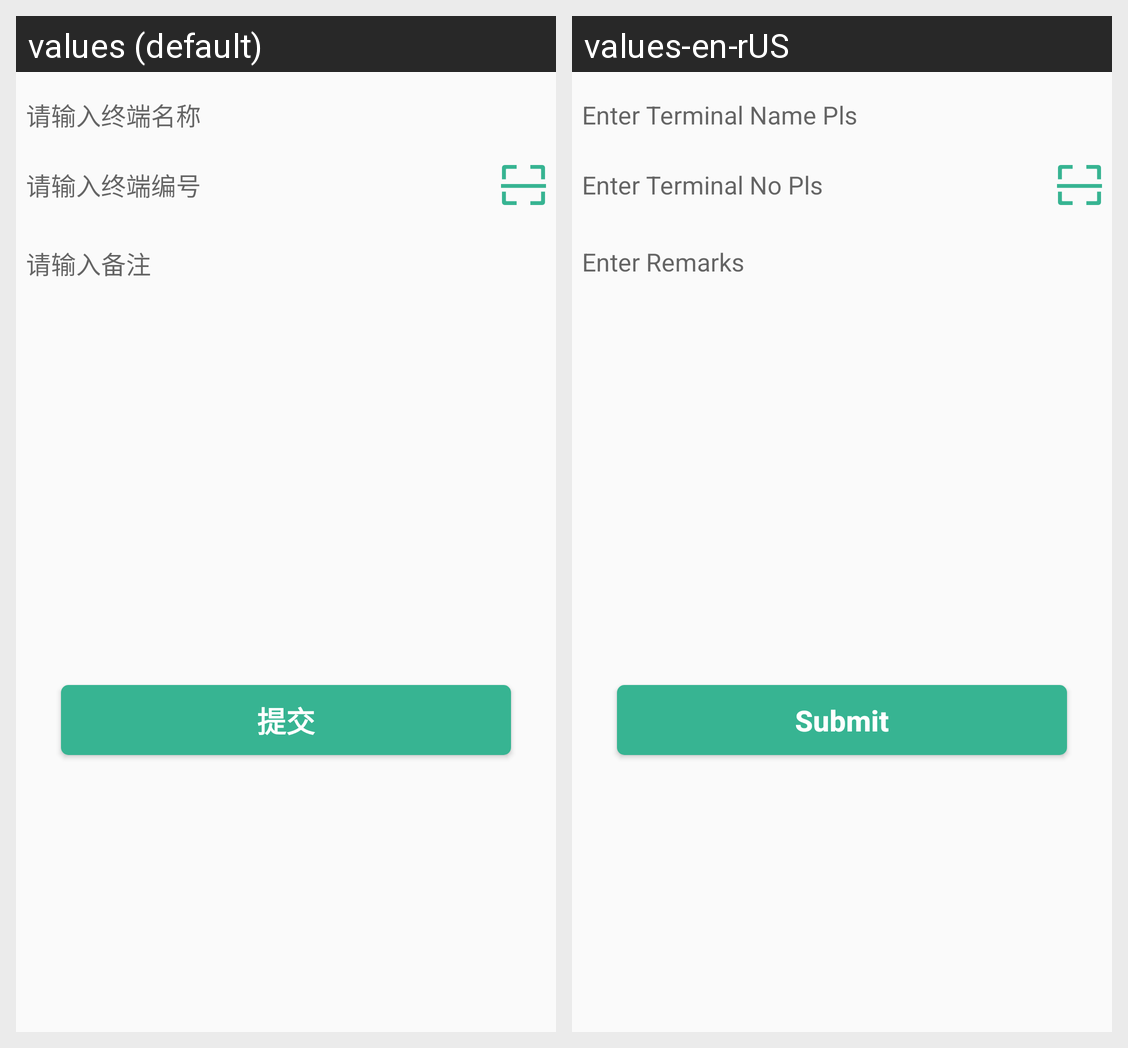

For this localized Android screen grid, give each drawn string resource with its value in every locale shown.
Android screen res/layout/fragment_add_dev.xml rendered under 2 locales, left to right: values (default), values-en-rUS. Device: Nexus 5 (rendered at 1080×1920; each locale shown at half size, 540×960, under a caption strip naming it); theme AppTheme.
Strings drawn on this screen, with the default value and each locale's value (text and hints the layout hard-codes, and strings that could not be matched under every locale, appear in the picture but are not listed):

add_dev_hint1
  values: 请输入终端名称
  values-en-rUS: Enter Terminal Name Pls

add_dev_hint2
  values: 请输入终端编号
  values-en-rUS: Enter Terminal No Pls

add_dev_hint3
  values: 请输入备注
  values-en-rUS: Enter Remarks

register2_btn_str
  values: 提交
  values-en-rUS: Submit
